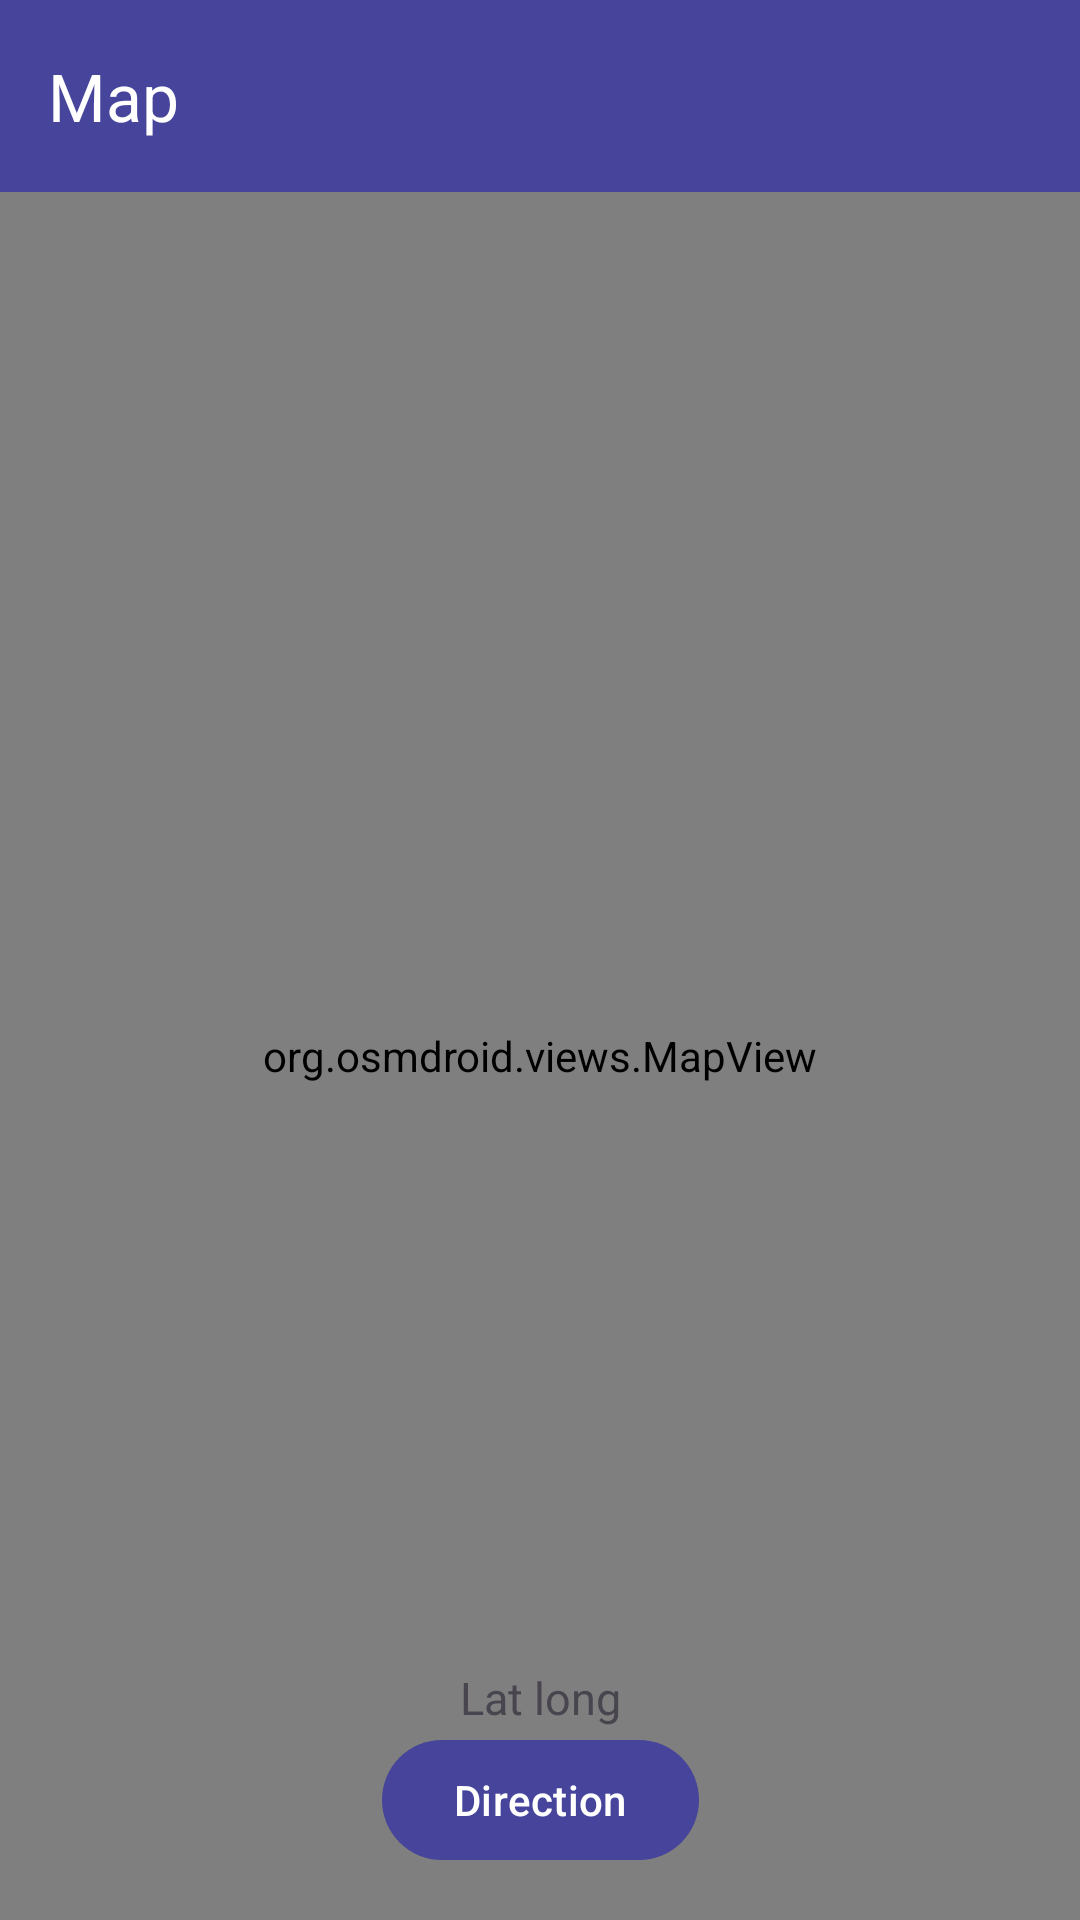

Produce the Android XML layout that renders to this screen, including the resource entries it uses.
<!-- AndroidManifest.xml: activity theme Theme.SotMAsia2024 -->
<!-- res/layout/activity_map.xml -->
<?xml version="1.0" encoding="utf-8"?>
<LinearLayout xmlns:android="http://schemas.android.com/apk/res/android"
    xmlns:app="http://schemas.android.com/apk/res-auto"
    xmlns:tools="http://schemas.android.com/tools"
    android:orientation="vertical"
    android:layout_width="match_parent"
    android:layout_height="match_parent"
    tools:context=".MapActivity">

    <androidx.appcompat.widget.Toolbar
        android:id="@+id/toolbar"
        app:title="Map"
        app:titleTextColor="@color/white"
        android:layout_width="match_parent"
        android:layout_height="?attr/actionBarSize"
        android:background="?attr/colorPrimary"
        app:popupTheme="@style/Theme.SotMAsia2024.PopupOverlay"
        tools:ignore="MissingConstraints" />

    <androidx.constraintlayout.widget.ConstraintLayout
        android:id="@+id/coordinatorLayout2"
        android:layout_width="match_parent"
        android:layout_height="match_parent">

        <org.osmdroid.views.MapView
            android:id="@+id/streetMapView"
            android:layout_width="match_parent"
            android:layout_height="match_parent" />

        <TextView
            android:id="@+id/tvLatLng"
            android:layout_width="wrap_content"
            android:layout_height="wrap_content"
            android:text="Lat long"
            android:textSize="15sp"
            app:layout_constraintBottom_toTopOf="@+id/direction"
            app:layout_constraintEnd_toEndOf="parent"
            app:layout_constraintStart_toStartOf="parent" />


        <Button
            android:id="@+id/direction"
            android:layout_width="wrap_content"
            android:layout_height="wrap_content"
            android:text="Direction"
            app:layout_constraintBottom_toBottomOf="@+id/streetMapView"
            app:layout_constraintEnd_toEndOf="parent"
            app:layout_constraintStart_toStartOf="parent"
            app:layout_constraintTop_toTopOf="parent"
            app:layout_constraintVertical_bias="0.97" />


    </androidx.constraintlayout.widget.ConstraintLayout>






</LinearLayout>
<!-- resources referenced by this layout -->
<resources>
  <color name="white">#FFFFFFFF</color>
  <style name="Theme.SotMAsia2024.PopupOverlay" parent="ThemeOverlay.AppCompat.Light" />
  <style name="Theme.SotMAsia2024" parent="Base.Theme.SotMAsia2024" />
  <style name="Base.Theme.SotMAsia2024" parent="Theme.Material3.DayNight.NoActionBar">
          
          <item name="colorPrimary">@color/myperple</item>
          <item name="colorPrimaryVariant">@color/myperple</item>
          <item name="android:statusBarColor">@color/myperple</item>
      </style>
  <color name="myperple">#46449B</color>
</resources>
